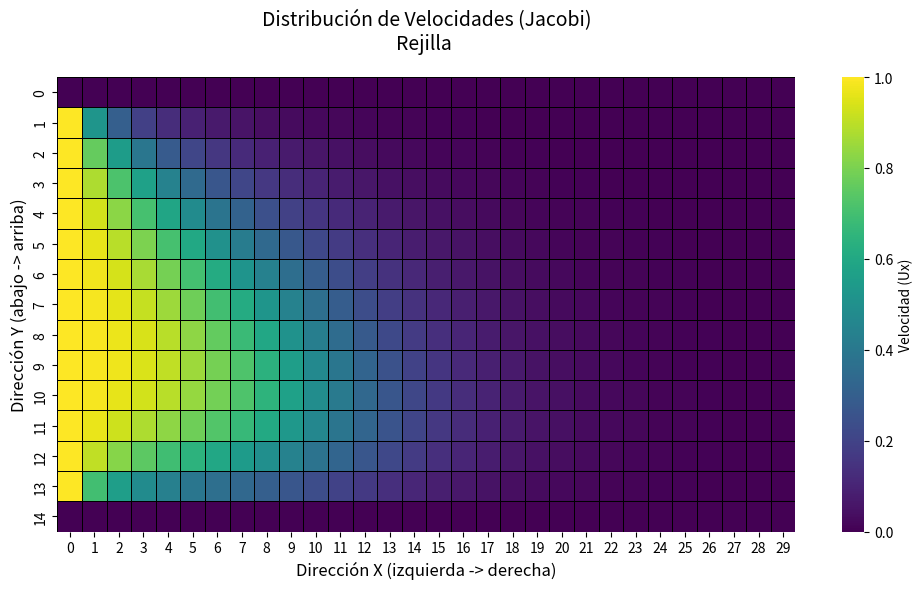
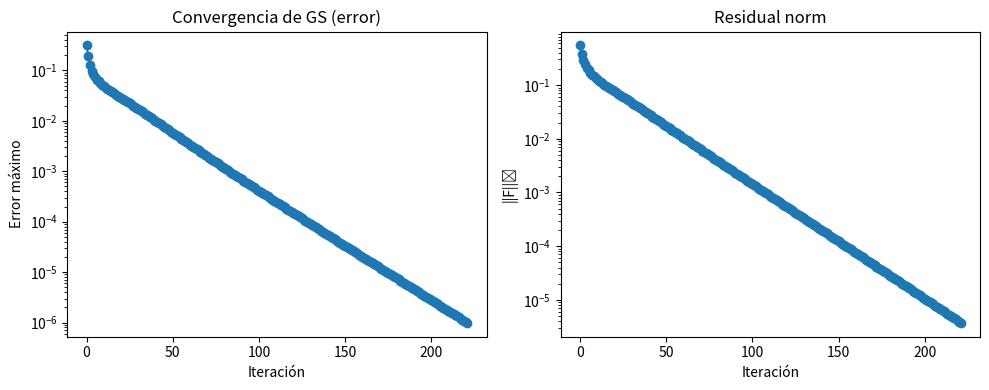

Recreate these plots in Python, in order.
import numpy as np
import matplotlib.pyplot as plt
import time
from scipy.sparse import lil_matrix, csr_matrix


import seaborn as sns

# Reutilizamos setup_grid y build_system del entorno
def setup_grid(nx, ny, initial_velocity=1.0):
    Ux = np.zeros((ny, nx))
    Ux[:, 0] = initial_velocity
    Ux[:, -1] = 0.0
    Ux[0, :] = 0.0
    Ux[-1, :] = 0.0
    return Ux

def build_system(Ux, omega=0.1):
    ny, nx = Ux.shape
    num = (nx-2)*(ny-2)
    F = np.zeros(num)
    idx_map = np.zeros(Ux.shape, int)
    idx_map[1:-1,1:-1] = np.arange(num).reshape(ny-2, nx-2)
    for j in range(1, ny-1):
        for i in range(1, nx-1):
            idx = idx_map[j,i]
            ue, uw = Ux[j,i+1], Ux[j,i-1]
            un, us = Ux[j+1,i], Ux[j-1,i]
            conv = 0.125 * Ux[j,i] * (ue - uw)
            vort = 0.5 * omega * (un - us)
            F[idx] = Ux[j,i] - 0.25*(ue+uw+un+us) + conv - vort
    return csr_matrix((num,num)), F  # Only residual necessary

def gauss_seidel_solver(nx, ny, omega, tol=1e-6, max_iter=500):
    U = setup_grid(nx, ny, 1.0)
    errors = []
    residuals = []
    start_time = time.time()
    
    for k in range(max_iter):
        max_diff = 0.0
        # Update in-place using latest values
        for j in range(1, ny-1):
            for i in range(1, nx-1):
                ue, uw = U[j, i+1], U[j, i-1]
                un, us = U[j+1, i], U[j-1, i]
                conv = 0.125 * U[j,i] * (ue - uw)
                vort = 0.5 * omega * (un - us)
                new_val = 0.25*(ue + uw + un + us) - conv + vort
                diff = abs(new_val - U[j,i])
                if diff > max_diff:
                    max_diff = diff
                U[j,i] = new_val
        errors.append(max_diff)
        
        # Compute residual norm
        _, F = build_system(U, omega)
        res_norm = np.linalg.norm(F, ord=2)
        residuals.append(res_norm)
        
        if max_diff < tol:
            break
    
    elapsed = time.time() - start_time
    return U, errors, residuals, k+1, elapsed


def visualizar_matriz(matriz, title):
    """
    Visualiza una matriz 2D como heatmap con orientación física correcta.
    Ejes:
    - X: Horizontal (izquierda -> derecha)
    - Y: Vertical (abajo -> arriba)
    """
    plt.figure(figsize=(10, 6))
    
    # Crear heatmap y ajustar ejes
    ax = sns.heatmap(
        matriz,
        annot=False,
        fmt=".1f",
        cmap="viridis",
        linewidths=0.5,
        linecolor="black",
        cbar_kws={'label': 'Velocidad (Ux)'}
    )
    
    # Configurar ejes para coincidir con orientación física
    ax.set_title(title, fontsize=14, pad=20)
    ax.set_xlabel('Dirección X (izquierda -> derecha)', fontsize=12)
    ax.set_ylabel('Dirección Y (abajo -> arriba)', fontsize=12)
    
    # Ajustar ticks para mostrar índices físicos
    ax.set_xticks(np.arange(matriz.shape[1]) + 0.5)
    ax.set_xticklabels(np.arange(matriz.shape[1]))
    ax.set_yticks(np.arange(matriz.shape[0]) + 0.5)
    ax.set_yticklabels(np.arange(matriz.shape[0]-1, -1, -1))  # Invertir orden Y
    
    plt.gca().invert_yaxis()  
    plt.tight_layout()
    plt.show()




# Parámetros
nx, ny, omega = 30, 15, 0.1

# Ejecutar Gauss-Seidel
solution_gs, gs_errors, gs_residuals, gs_iters, gs_time = gauss_seidel_solver(nx, ny, omega)

# Mostrar métricas
print(f"Gauss-Seidel convergió en {gs_iters} iteraciones") 
print(f"Tiempo total: {gs_time:.4f} segundos")
print(f"Error final (max diff): {gs_errors[-1]:.2e}")
print(f"Norma final del residuo: {gs_residuals[-1]:.2e}")

    
visualizar_matriz(np.round(solution_gs, 7), 
                f"Distribución de Velocidades (Jacobi)\nRejilla ")


# Gráficas
plt.figure(figsize=(10,4))

plt.subplot(1,2,1)
plt.semilogy(gs_errors, marker='o')
plt.xlabel('Iteración')
plt.ylabel('Error máximo')
plt.title('Convergencia de GS (error)')

plt.subplot(1,2,2)
plt.semilogy(gs_residuals, marker='o')
plt.xlabel('Iteración')
plt.ylabel('||F||₂')
plt.title('Residual norm')

plt.tight_layout()
plt.show()
